Run: headless pygame with SDL's dummy video driver; simulated clock (each Clock.tick advances the game by its frame time, no real sleeping); random seed 0; keys injected as events and as key.get_pressed() state; no mouse input.
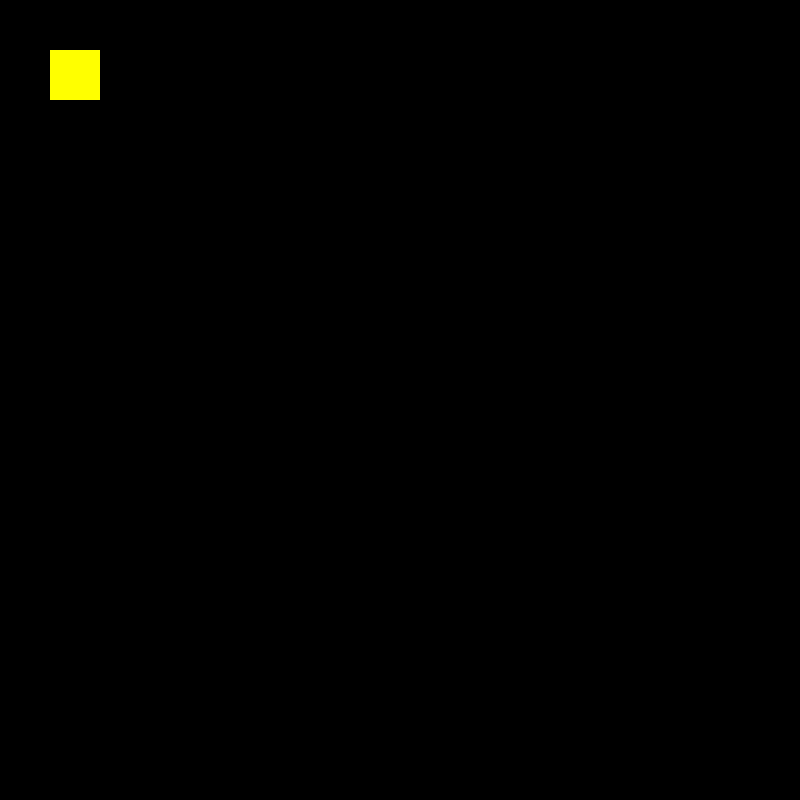
Frame 1 of 4 · flips 1–60 · no input
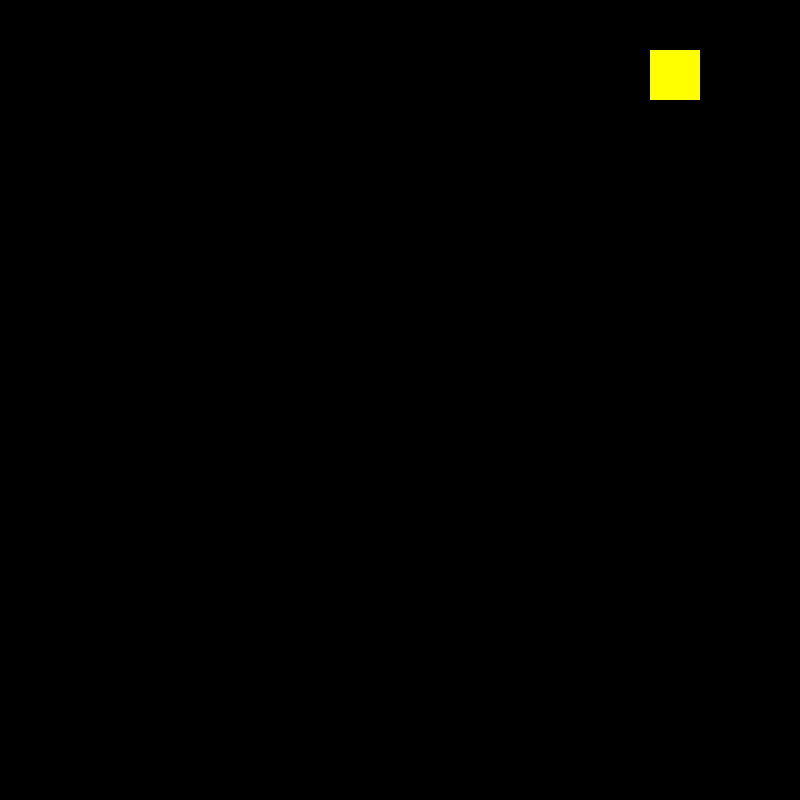
Frame 2 of 4 · flips 61–180 · tapped SPACE, RETURN · held RIGHT (→), D
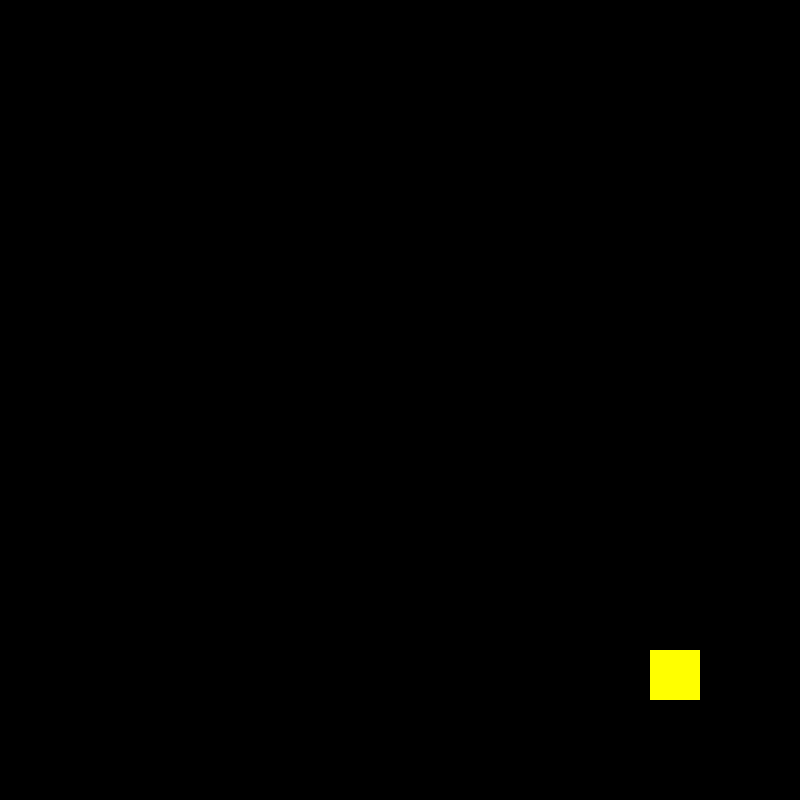
Frame 3 of 4 · flips 181–300 · held DOWN (↓), S
Frame 4 of 4 · flips 301–420 · held LEFT (←), A, UP (↑), W · screen same as frame 1, image omitted

The pygame program that drew these frames:

import pygame, sys

pygame.init()

# Window setup
ROOM_WIDTH, ROOM_HEIGHT = 800, 800
screen = pygame.display.set_mode((ROOM_WIDTH, ROOM_HEIGHT), pygame.RESIZABLE)

clock = pygame.time.Clock()

# Player setup
player = pygame.Rect(50, 50, 50, 50)  # x, y, width, height
player_color = (255, 255, 0)
player_speed = 5

# Game loop
running = True
while running:
    for event in pygame.event.get():
        if event.type == pygame.QUIT:
            running = False

    # Movement
    keys = pygame.key.get_pressed()
    if keys[pygame.K_UP]:
        player.y -= player_speed
    if keys[pygame.K_DOWN]:
        player.y += player_speed
    if keys[pygame.K_LEFT]:
        player.x -= player_speed
    if keys[pygame.K_RIGHT]:
        player.x += player_speed

    # Drawing
    screen.fill((0, 0, 0))  # Clear screen
    pygame.draw.rect(screen, player_color, player)  # Draw player
    pygame.display.flip()

    clock.tick(60)  # Limit FPS

pygame.quit()
sys.exit()
